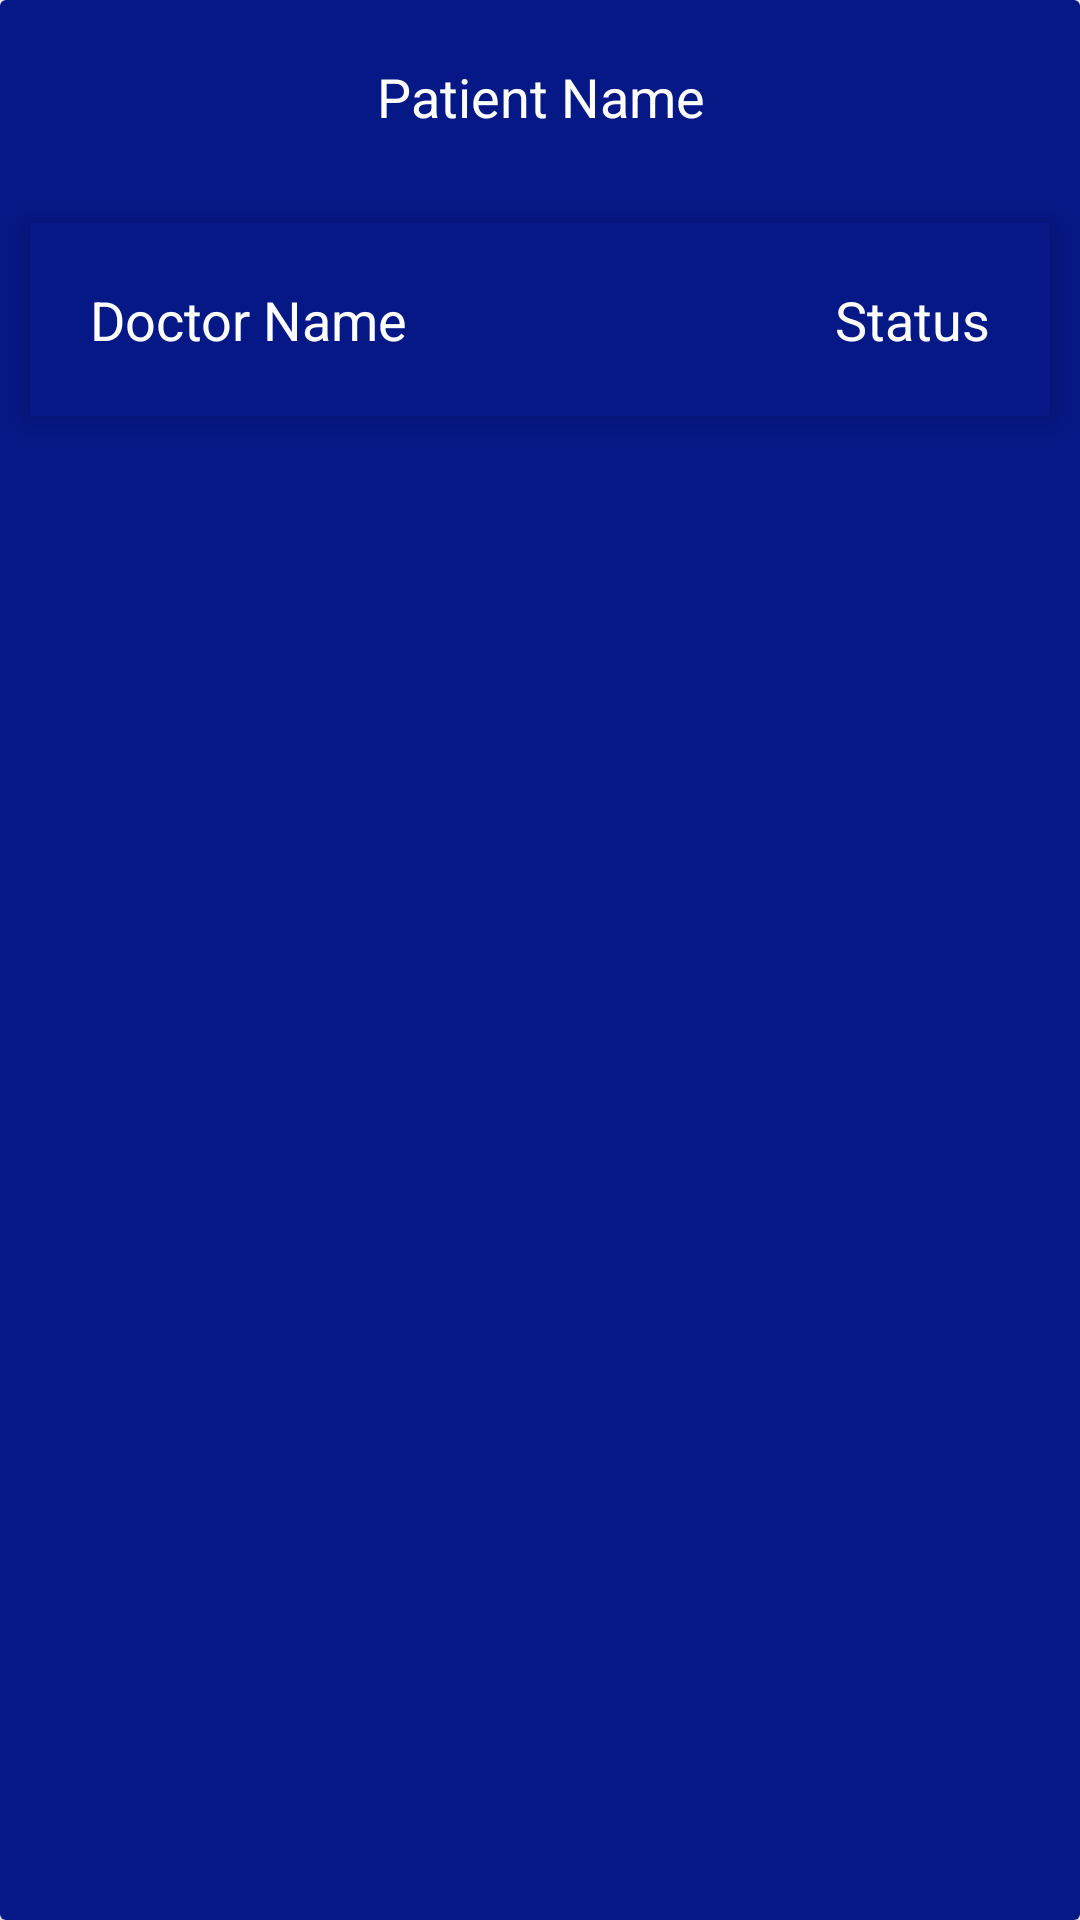

This screen was rendered from an Android layout file. Write that file and the resources it references.
<!-- AndroidManifest.xml: application theme Theme.HospitalManagementSystem -->
<!-- res/layout/appointment_list_layout.xml -->
<?xml version="1.0" encoding="utf-8"?>
<androidx.cardview.widget.CardView xmlns:android="http://schemas.android.com/apk/res/android"
    android:layout_width="wrap_content"
    android:layout_height="wrap_content"
    android:layout_margin="5dp">
    <RelativeLayout
        android:layout_width="match_parent"
        android:layout_height="match_parent"
        android:background="@color/customBlue">

        <TextView
            android:id="@+id/txt_Patient_name"
            android:layout_width="match_parent"
            android:layout_height="wrap_content"
            android:layout_weight="1"
            android:padding="20dp"
            android:text="Patient Name"
            android:textAlignment="center"
            android:textColor="@color/white"
            android:textSize="18sp"

            />
        <LinearLayout
            android:layout_width="match_parent"
            android:layout_height="wrap_content"
            android:layout_margin="10dp"
            android:elevation="6dp"
            android:layout_below="@+id/txt_Patient_name"
            android:background="@color/customBlue"
            android:orientation="horizontal"
            >

            <TextView
                android:id="@+id/txt_doctor_name"
                android:layout_width="match_parent"
                android:layout_height="wrap_content"
                android:layout_weight="1"
                android:text="Doctor Name"
                android:textSize="18sp"
                android:textColor="@color/white"
                android:padding="20dp"

                />
            <TextView
                android:id="@+id/txt_appointment_status"
                android:layout_width="match_parent"
                android:layout_height="wrap_content"
                android:textColor="@color/white"
                android:layout_weight="1"
                android:text="Status"
                android:textAlignment="viewEnd"
                android:textSize="18sp"
                android:padding="20dp"
                />



        </LinearLayout>

    </RelativeLayout>

</androidx.cardview.widget.CardView>
<!-- resources referenced by this layout -->
<resources>
  <color name="customBlue">#051885</color>
  <color name="white">#FFFFFFFF</color>
  <style name="Theme.HospitalManagementSystem" parent="Theme.MaterialComponents.DayNight.NoActionBar">
          
          <item name="colorPrimary">@color/customBlue</item>
          <item name="colorPrimaryVariant">@color/purple_700</item>
          <item name="colorOnPrimary">@color/white</item>
          
          <item name="colorSecondary">@color/teal_200</item>
          <item name="colorSecondaryVariant">@color/teal_700</item>
          <item name="colorOnSecondary">@color/black</item>
          
          <item name="android:statusBarColor" tools:targetApi="l">?attr/colorPrimaryVariant</item>
          
      </style>
  <color name="purple_700">#FF3700B3</color>
  <color name="teal_200">#FF03DAC5</color>
  <color name="teal_700">#FF018786</color>
  <color name="black">#FF000000</color>
</resources>
